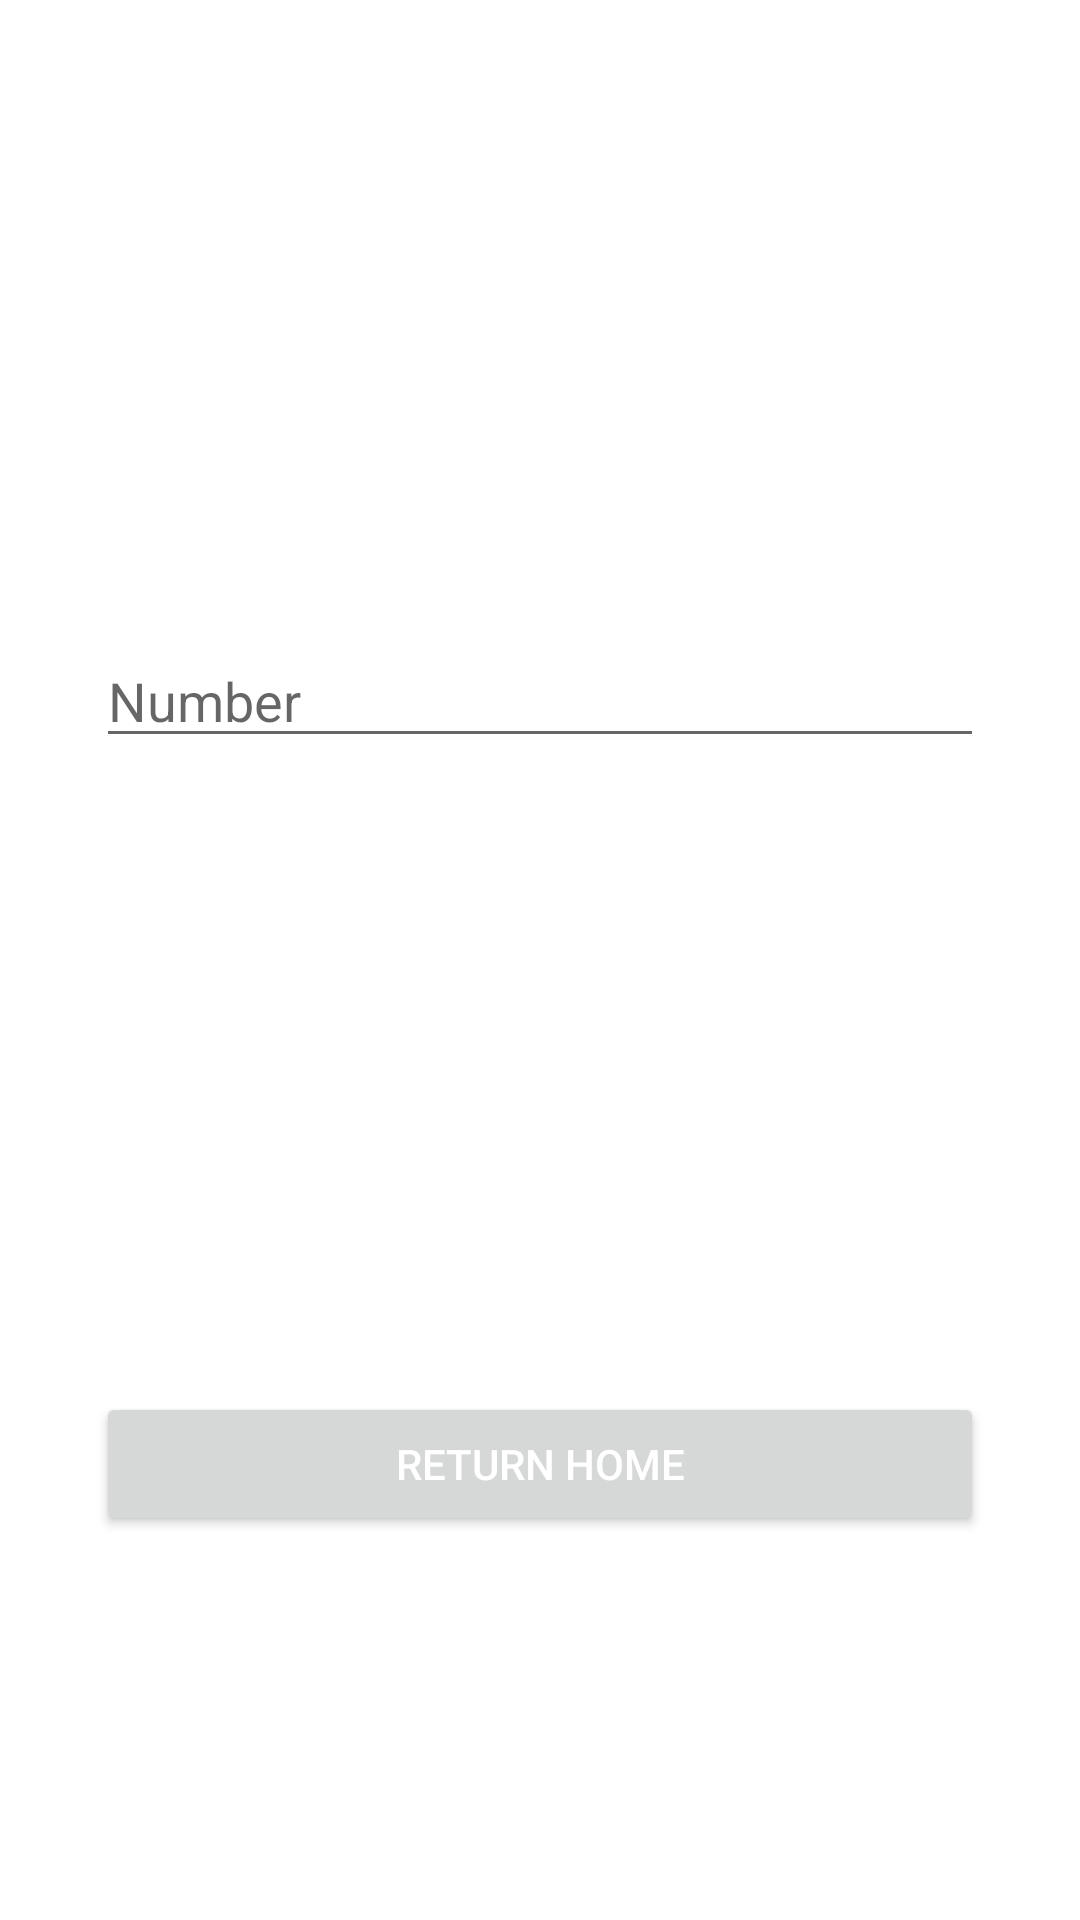

Here is an Android app screen rendered from its layout file. Give the layout XML and the strings, colors and styles it references.
<!-- AndroidManifest.xml: application theme Theme.MvvmArchitectureExample -->
<!-- res/layout/activity_calculation.xml -->
<?xml version="1.0" encoding="utf-8"?>
<layout xmlns:app="http://schemas.android.com/apk/res-auto">
<androidx.constraintlayout.widget.ConstraintLayout xmlns:android="http://schemas.android.com/apk/res/android"
    android:layout_width="match_parent"
    android:layout_height="match_parent">


    <EditText
        android:id="@+id/calculationET"
        app:layout_constraintLeft_toLeftOf="parent"
        app:layout_constraintRight_toRightOf="parent"
        app:layout_constraintTop_toTopOf="parent"
        app:layout_constraintBottom_toTopOf="@id/resultBTN"
        android:layout_marginTop="128dp"
        android:layout_marginBottom="128dp"
        android:layout_marginStart="32dp"
        android:layout_marginEnd="32dp"
        android:hint="Number"
        android:layout_width="0dp"
        android:layout_height="wrap_content"/>

    <Button
        android:id="@+id/resultBTN"
        app:layout_constraintLeft_toLeftOf="parent"
        app:layout_constraintRight_toRightOf="parent"
        app:layout_constraintBottom_toBottomOf="parent"
        android:layout_marginBottom="128dp"
        android:layout_marginEnd="32dp"
        android:layout_marginStart="32dp"
        android:textColor="@color/white"
        android:text="Return Home"
        android:layout_width="0dp"
        android:layout_height="wrap_content"/>
</androidx.constraintlayout.widget.ConstraintLayout>
</layout>
<!-- resources referenced by this layout -->
<resources>
  <style name="Theme.MvvmArchitectureExample" parent="Theme.MaterialComponents.DayNight.DarkActionBar">
          
          <item name="colorPrimary">@color/purple_500</item>
          <item name="colorPrimaryVariant">@color/purple_700</item>
          <item name="colorOnPrimary">@color/white</item>
          
          <item name="colorSecondary">@color/teal_200</item>
          <item name="colorSecondaryVariant">@color/teal_700</item>
          <item name="colorOnSecondary">@color/black</item>
          
          <item name="android:statusBarColor" tools:targetApi="l">?attr/colorPrimaryVariant</item>
          
      </style>
  <!-- not gathered from this repository: default colours our renderer supplied (Android Studio template values) -->
  <color name="purple_500">#FF6200EE</color>
  <color name="purple_700">#FF3700B3</color>
  <color name="teal_200">#FF03DAC5</color>
  <color name="teal_700">#FF018786</color>
  <color name="black">#FF000000</color>
  <color name="white">#FFFFFFFF</color>
</resources>
